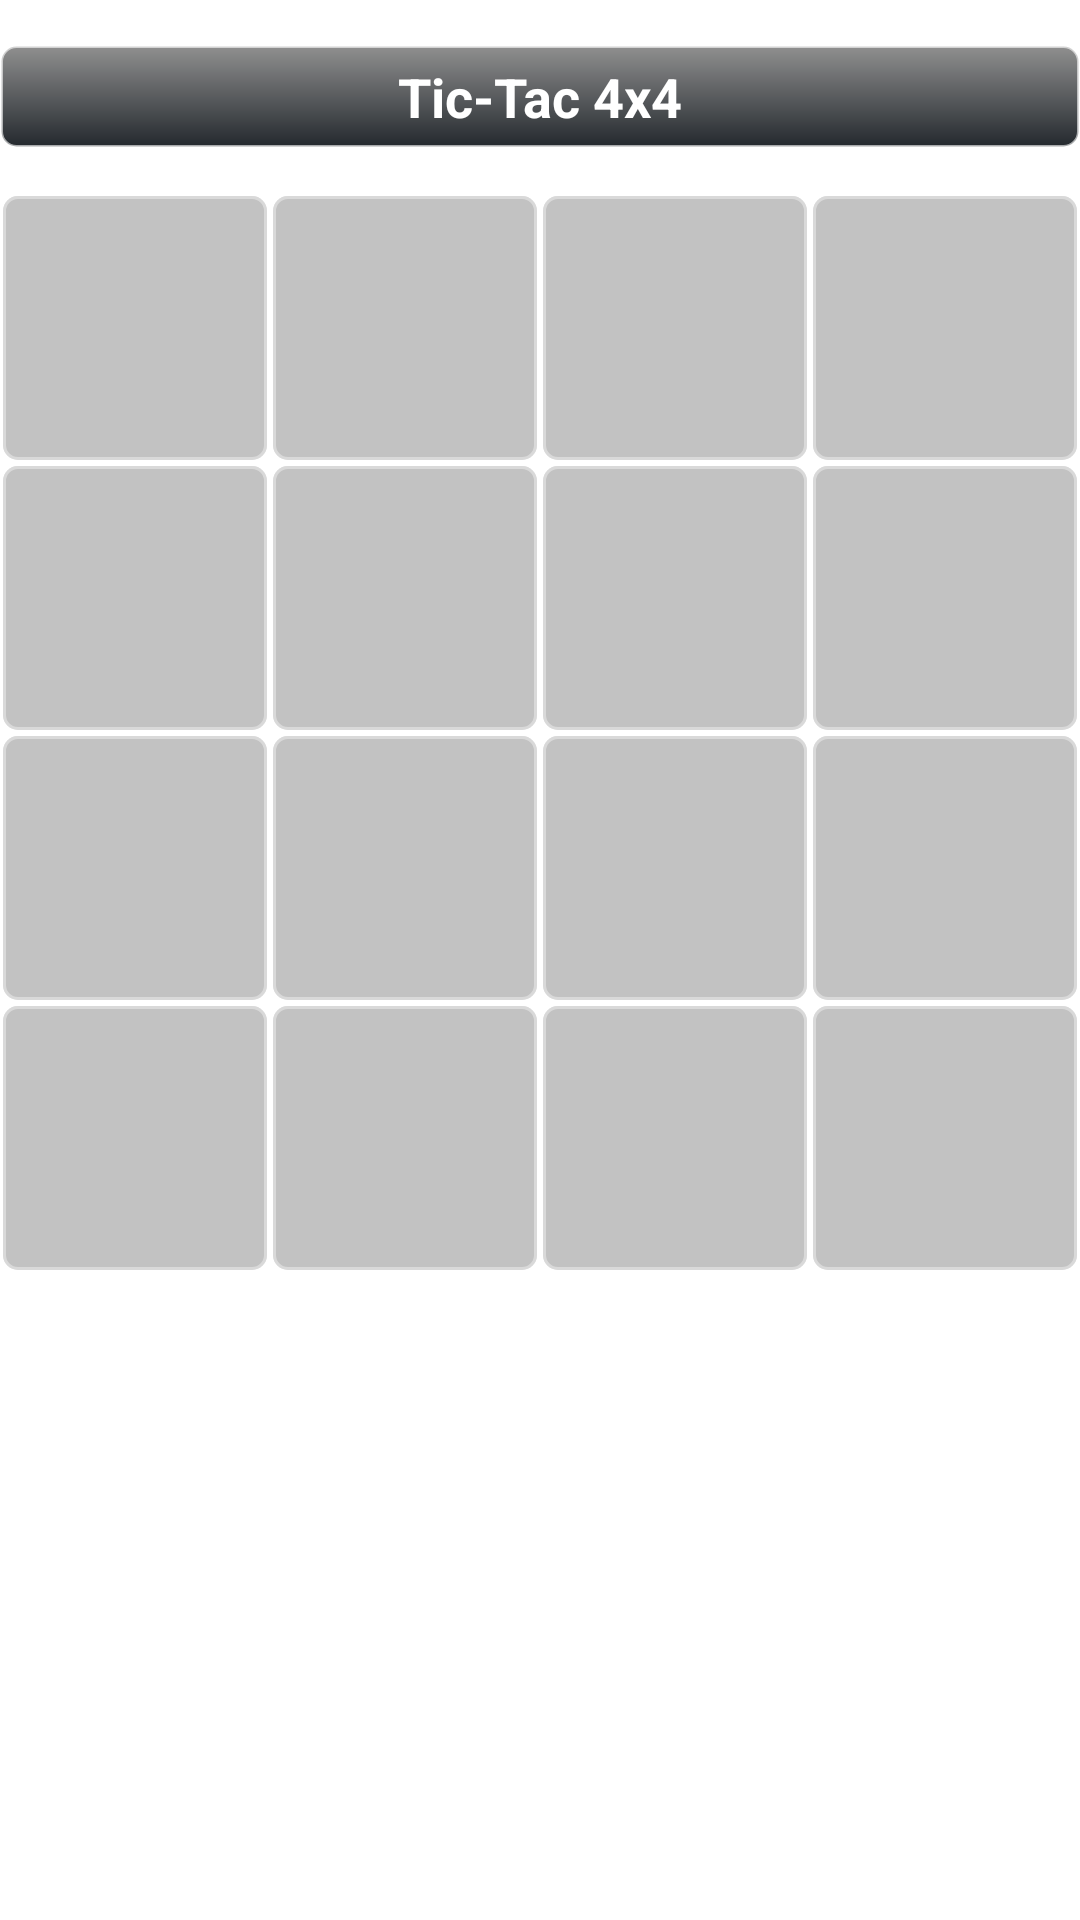

The Android layout XML behind this screen, and the referenced resources:
<!-- AndroidManifest.xml: application theme Theme.Pertemuan_6_Fragment_20211491 -->
<!-- res/layout/activity_my_fragment_demo.xml -->
<?xml version="1.0" encoding="utf-8"?>
<LinearLayout xmlns:android="http://schemas.android.com/apk/res/android"
    xmlns:app="http://schemas.android.com/apk/res-auto"
    xmlns:tools="http://schemas.android.com/tools"
    android:layout_width="match_parent"
    android:layout_height="match_parent"
    android:orientation="vertical"
    tools:context=".myfragmentdemo.MyFragmentDemoActivity">
    
    <TextView
        android:layout_width="match_parent"
        android:layout_height="wrap_content"
        android:background="@drawable/background_result"
        android:gravity="center"
        android:layout_marginVertical="15dp"
        android:padding="5dp"
        android:text="@string/tic_tac_4x4"
        android:textColor="@color/white"
        android:textSize="18sp"
        android:textStyle="bold" />
    
    <GridLayout
        android:layout_width="360dp"
        android:layout_height="360dp"
        android:layout_gravity="center_horizontal"
        android:columnCount="4"
        android:rowCount="4">
        
        <FrameLayout
            android:id="@+id/frame_0_0"
            style="@style/Square" />
        
        <FrameLayout
            android:id="@+id/frame_0_1"
            style="@style/Square" />
        
        <FrameLayout
            android:id="@+id/frame_0_2"
            style="@style/Square" />
        
        <FrameLayout
            android:id="@+id/frame_0_3"
            style="@style/Square" />
        
        <FrameLayout
            android:id="@+id/frame_1_0"
            style="@style/Square" />
        
        <FrameLayout
            android:id="@+id/frame_1_1"
            style="@style/Square" />
        
        <FrameLayout
            android:id="@+id/frame_1_2"
            style="@style/Square" />
        
        <FrameLayout
            android:id="@+id/frame_1_3"
            style="@style/Square" />
        
        <FrameLayout
            android:id="@+id/frame_2_0"
            style="@style/Square" />
        
        <FrameLayout
            android:id="@+id/frame_2_1"
            style="@style/Square" />
        
        <FrameLayout
            android:id="@+id/frame_2_2"
            style="@style/Square" />
        
        <FrameLayout
            android:id="@+id/frame_2_3"
            style="@style/Square" />
        
        <FrameLayout
            android:id="@+id/frame_3_0"
            style="@style/Square" />
        
        <FrameLayout
            android:id="@+id/frame_3_1"
            style="@style/Square" />
        
        <FrameLayout
            android:id="@+id/frame_3_2"
            style="@style/Square" />
        
        <FrameLayout
            android:id="@+id/frame_3_3"
            style="@style/Square" />
    </GridLayout>
    
    <FrameLayout
        android:id="@+id/frame_result"
        android:layout_width="wrap_content"
        android:layout_height="0dp"
        android:layout_gravity="center"
        android:layout_marginTop="16dp"
        android:layout_weight="1">
    
    </FrameLayout>
</LinearLayout>
<!-- resources referenced by this layout -->
<resources>
  <color name="white">#FFFFFFFF</color>
  <!-- drawable background_result (drawable) -->
  <?xml version="1.0" encoding="utf-8"?>
  <shape xmlns:android="http://schemas.android.com/apk/res/android"
      android:shape="rectangle">
      <gradient
          android:angle="270"
          android:endColor="#24292E"
          android:startColor="#8f8f8f" />
      
      <corners android:radius="5dp" />
      
      <stroke
          android:width="1dp"
          android:color="@color/material_on_primary_emphasis_medium" />
  </shape>
  <string name="tic_tac_4x4">Tic-Tac 4x4</string>
  <style name="Square">
          <item name="android:layout_width">wrap_content</item>
          <item name="android:layout_height">wrap_content</item>
          <item name="android:layout_rowWeight">1</item>
          <item name="android:layout_columnWeight">1</item>
          <item name="android:clickable">true</item>
          <item name="android:background">@drawable/ripple_square</item>
          <item name="backgroundTint">@null</item>
      </style>
  <style name="Theme.Pertemuan_6_Fragment_20211491" parent="Theme.MaterialComponents.DayNight.DarkActionBar">
          
          <item name="colorPrimary">@color/purple_500</item>
          <item name="colorPrimaryVariant">@color/purple_700</item>
          <item name="colorOnPrimary">@color/white</item>
          
          <item name="colorSecondary">@color/teal_200</item>
          <item name="colorSecondaryVariant">@color/teal_700</item>
          <item name="colorOnSecondary">@color/black</item>
          
          <item name="android:statusBarColor" tools:targetApi="l">?attr/colorPrimaryVariant</item>
          
      </style>
  <!-- drawable ripple_square (drawable) -->
  <?xml version="1.0" encoding="utf-8"?>
  <ripple xmlns:android="http://schemas.android.com/apk/res/android"
      android:color="#05017a">
      
      <item android:id="@+id/mask">
          <shape android:shape="rectangle">
              <solid android:color="#c2c2c2" />
              
              <stroke
                  android:width="2dp"
                  android:color="@color/material_on_primary_disabled" />
              
              <corners android:radius="5dp" />
          </shape>
      </item>
      
      <item android:id="@+id/background">
          <shape android:shape="rectangle">
              <solid android:color="#c2c2c2" />
              
              <stroke
                  android:width="2dp"
                  android:color="@color/material_on_primary_disabled" />
              
              <corners android:radius="5dp" />
          </shape>
      </item>
  </ripple>
  <color name="purple_500">#FF6200EE</color>
  <color name="purple_700">#FF3700B3</color>
  <color name="teal_200">#FF03DAC5</color>
  <color name="teal_700">#FF018786</color>
  <color name="black">#FF000000</color>
</resources>
